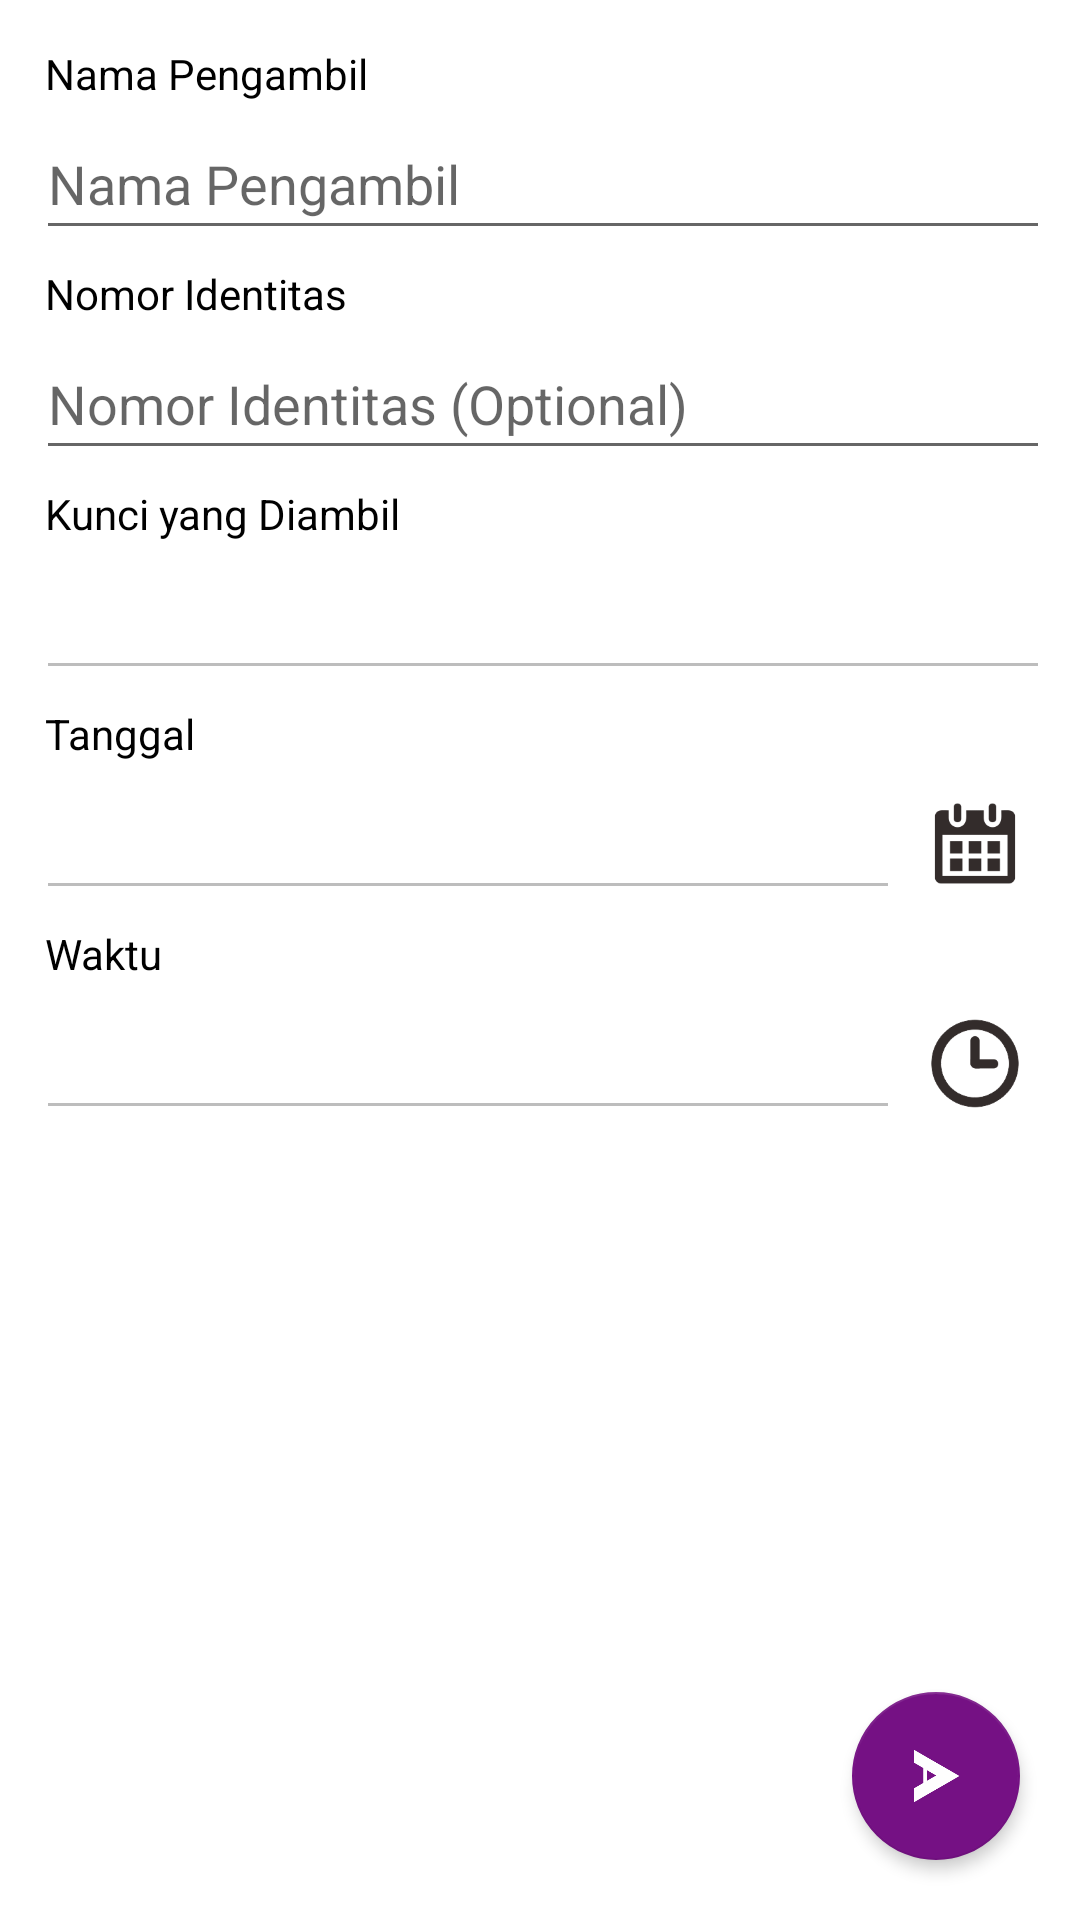

Write the Android layout XML for this screen, with the resource values it uses.
<!-- AndroidManifest.xml: application theme AppTheme -->
<!-- res/layout/activity_ambil_kunci.xml -->
<?xml version="1.0" encoding="utf-8"?>
<android.support.design.widget.CoordinatorLayout xmlns:android="http://schemas.android.com/apk/res/android"
    xmlns:app="http://schemas.android.com/apk/res-auto"
    xmlns:tools="http://schemas.android.com/tools"
    android:layout_width="match_parent"
    android:layout_height="match_parent"
    android:background="#ffffff"
    tools:context="id.example.keysmanager.activity.AmbilKunciActivity">

    <ScrollView
        android:id="@+id/linelayout"
        android:layout_width="match_parent"
        android:layout_height="match_parent">

        <LinearLayout

            android:layout_width="match_parent"
            android:layout_height="match_parent"
            android:layout_alignParentLeft="true"
            android:layout_alignParentStart="true"
            android:layout_alignParentTop="true"
            android:orientation="vertical"
            android:padding="10dp">

            <TextView
                android:id="@+id/textView"
                android:layout_width="match_parent"
                android:layout_height="wrap_content"
                android:padding="5dp"
                android:text="Nama Pengambil"
                android:textColor="#000000" />

            <EditText
                android:id="@+id/nama_pengambil"
                android:layout_width="match_parent"
                android:layout_height="wrap_content"
                android:layout_marginLeft="2dp"
                android:hint="Nama Pengambil"
                android:inputType="text"
                android:paddingBottom="10dp"
                android:paddingTop="10dp"
                android:text="" />

            <TextView
                android:id="@+id/textView7"
                android:layout_width="match_parent"
                android:layout_height="wrap_content"
                android:padding="5dp"
                android:text="Nomor Identitas"
                android:textColor="#000000" />

            <EditText
                android:id="@+id/no_id"
                android:layout_width="match_parent"
                android:layout_height="wrap_content"
                android:layout_marginLeft="2dp"
                android:ems="10"
                android:hint="Nomor Identitas (Optional)"
                android:inputType="number"
                android:paddingBottom="10dp"
                android:paddingTop="10dp"
                android:text="" />

            <TextView
                android:id="@+id/textView8"
                android:layout_width="match_parent"
                android:layout_height="wrap_content"
                android:padding="5dp"
                android:text="Kunci yang Diambil"
                android:textColor="#000000" />

            <EditText
                android:id="@+id/kunci_diambil"
                android:layout_width="match_parent"
                android:layout_height="wrap_content"
                android:layout_marginLeft="2dp"
                android:editable="false"
                android:ems="10"
                android:enabled="false"
                android:inputType="none"
                android:paddingBottom="10dp"
                android:paddingTop="10dp"
                android:text=""
                android:textColor="#000000" />

            <TextView
                android:id="@+id/textView9"
                android:layout_width="match_parent"
                android:layout_height="wrap_content"
                android:padding="5dp"
                android:text="Tanggal"
                android:textColor="#000000" />

            <LinearLayout
                android:layout_width="match_parent"
                android:layout_height="match_parent"
                android:orientation="horizontal">

                <EditText
                    android:id="@+id/tanggal"
                    android:layout_width="match_parent"
                    android:layout_height="wrap_content"
                    android:layout_marginLeft="2dp"
                    android:layout_weight="1"
                    android:editable="false"
                    android:enabled="false"
                    android:inputType="none"
                    android:paddingBottom="10dp"
                    android:paddingTop="10dp"
                    android:text=""
                    android:textColor="#000000" />

                <ImageView
                    android:id="@+id/imageView4"
                    android:layout_width="100dp"
                    android:layout_height="match_parent"
                    android:layout_weight="1"
                    app:srcCompat="@drawable/tanggal" />
            </LinearLayout>

            <TextView
                android:id="@+id/textView10"
                android:layout_width="match_parent"
                android:layout_height="wrap_content"
                android:padding="5dp"
                android:text="Waktu"
                android:textColor="#000000" />

            <LinearLayout
                android:layout_width="match_parent"
                android:layout_height="match_parent"
                android:orientation="horizontal">

                <EditText
                    android:id="@+id/pukulan"
                    android:layout_width="match_parent"
                    android:layout_height="wrap_content"
                    android:layout_marginLeft="2dp"
                    android:layout_weight="1"
                    android:editable="false"
                    android:enabled="false"
                    android:inputType="none"
                    android:paddingBottom="10dp"
                    android:paddingTop="10dp"
                    android:text=""
                    android:textColor="#000000" />

                <ImageView
                    android:id="@+id/imageView5"
                    android:layout_width="100dp"
                    android:layout_height="match_parent"
                    android:layout_weight="1"
                    app:srcCompat="@drawable/jam" />
            </LinearLayout>

        </LinearLayout>
    </ScrollView>

    <android.support.design.widget.FloatingActionButton
        android:id="@+id/fab"
        android:layout_width="wrap_content"
        android:layout_height="wrap_content"
        android:layout_gravity="bottom|right"
        android:layout_marginBottom="20dp"
        android:layout_marginRight="20dp"
        app:backgroundTint="@color/warna_ungu"
        app:backgroundTintMode="src_atop"
        app:elevation="3dp"
        app:fabSize="normal"
        app:srcCompat="@drawable/kirim_putih" />
</android.support.design.widget.CoordinatorLayout>
<!-- resources referenced by this layout -->
<resources>
  <color name="warna_ungu">#751184</color>
  <!-- drawable jam: png bitmap (drawable, 10419 bytes) -->
  <!-- drawable kirim_putih: png bitmap (drawable, 6874 bytes) -->
  <!-- drawable tanggal: png bitmap (drawable, 5908 bytes) -->
  <style name="AppTheme" parent="Theme.AppCompat.Light.DarkActionBar">
          
          <item name="colorPrimary">@color/warna_ungu</item>
          <item name="colorPrimaryDark">@color/warna_ungu_Dark</item>
          <item name="colorAccent">@color/warna_ungu2</item>
          
          <item name="actionBarStyle">@style/AppBarOverlay</item>
          <item name="android:actionButtonStyle">@style/ActionButtonStyle</item>
      </style>
  <color name="warna_ungu_Dark">#520b5c</color>
  <color name="warna_ungu2">#be240728</color>
  <style name="AppBarOverlay" parent="Widget.AppCompat.Light.ActionBar.Solid">
          <item name="elevation">0dp</item>
      </style>
  <style name="ActionButtonStyle" parent="Widget.AppCompat.ActionButton">
          
      </style>
</resources>
